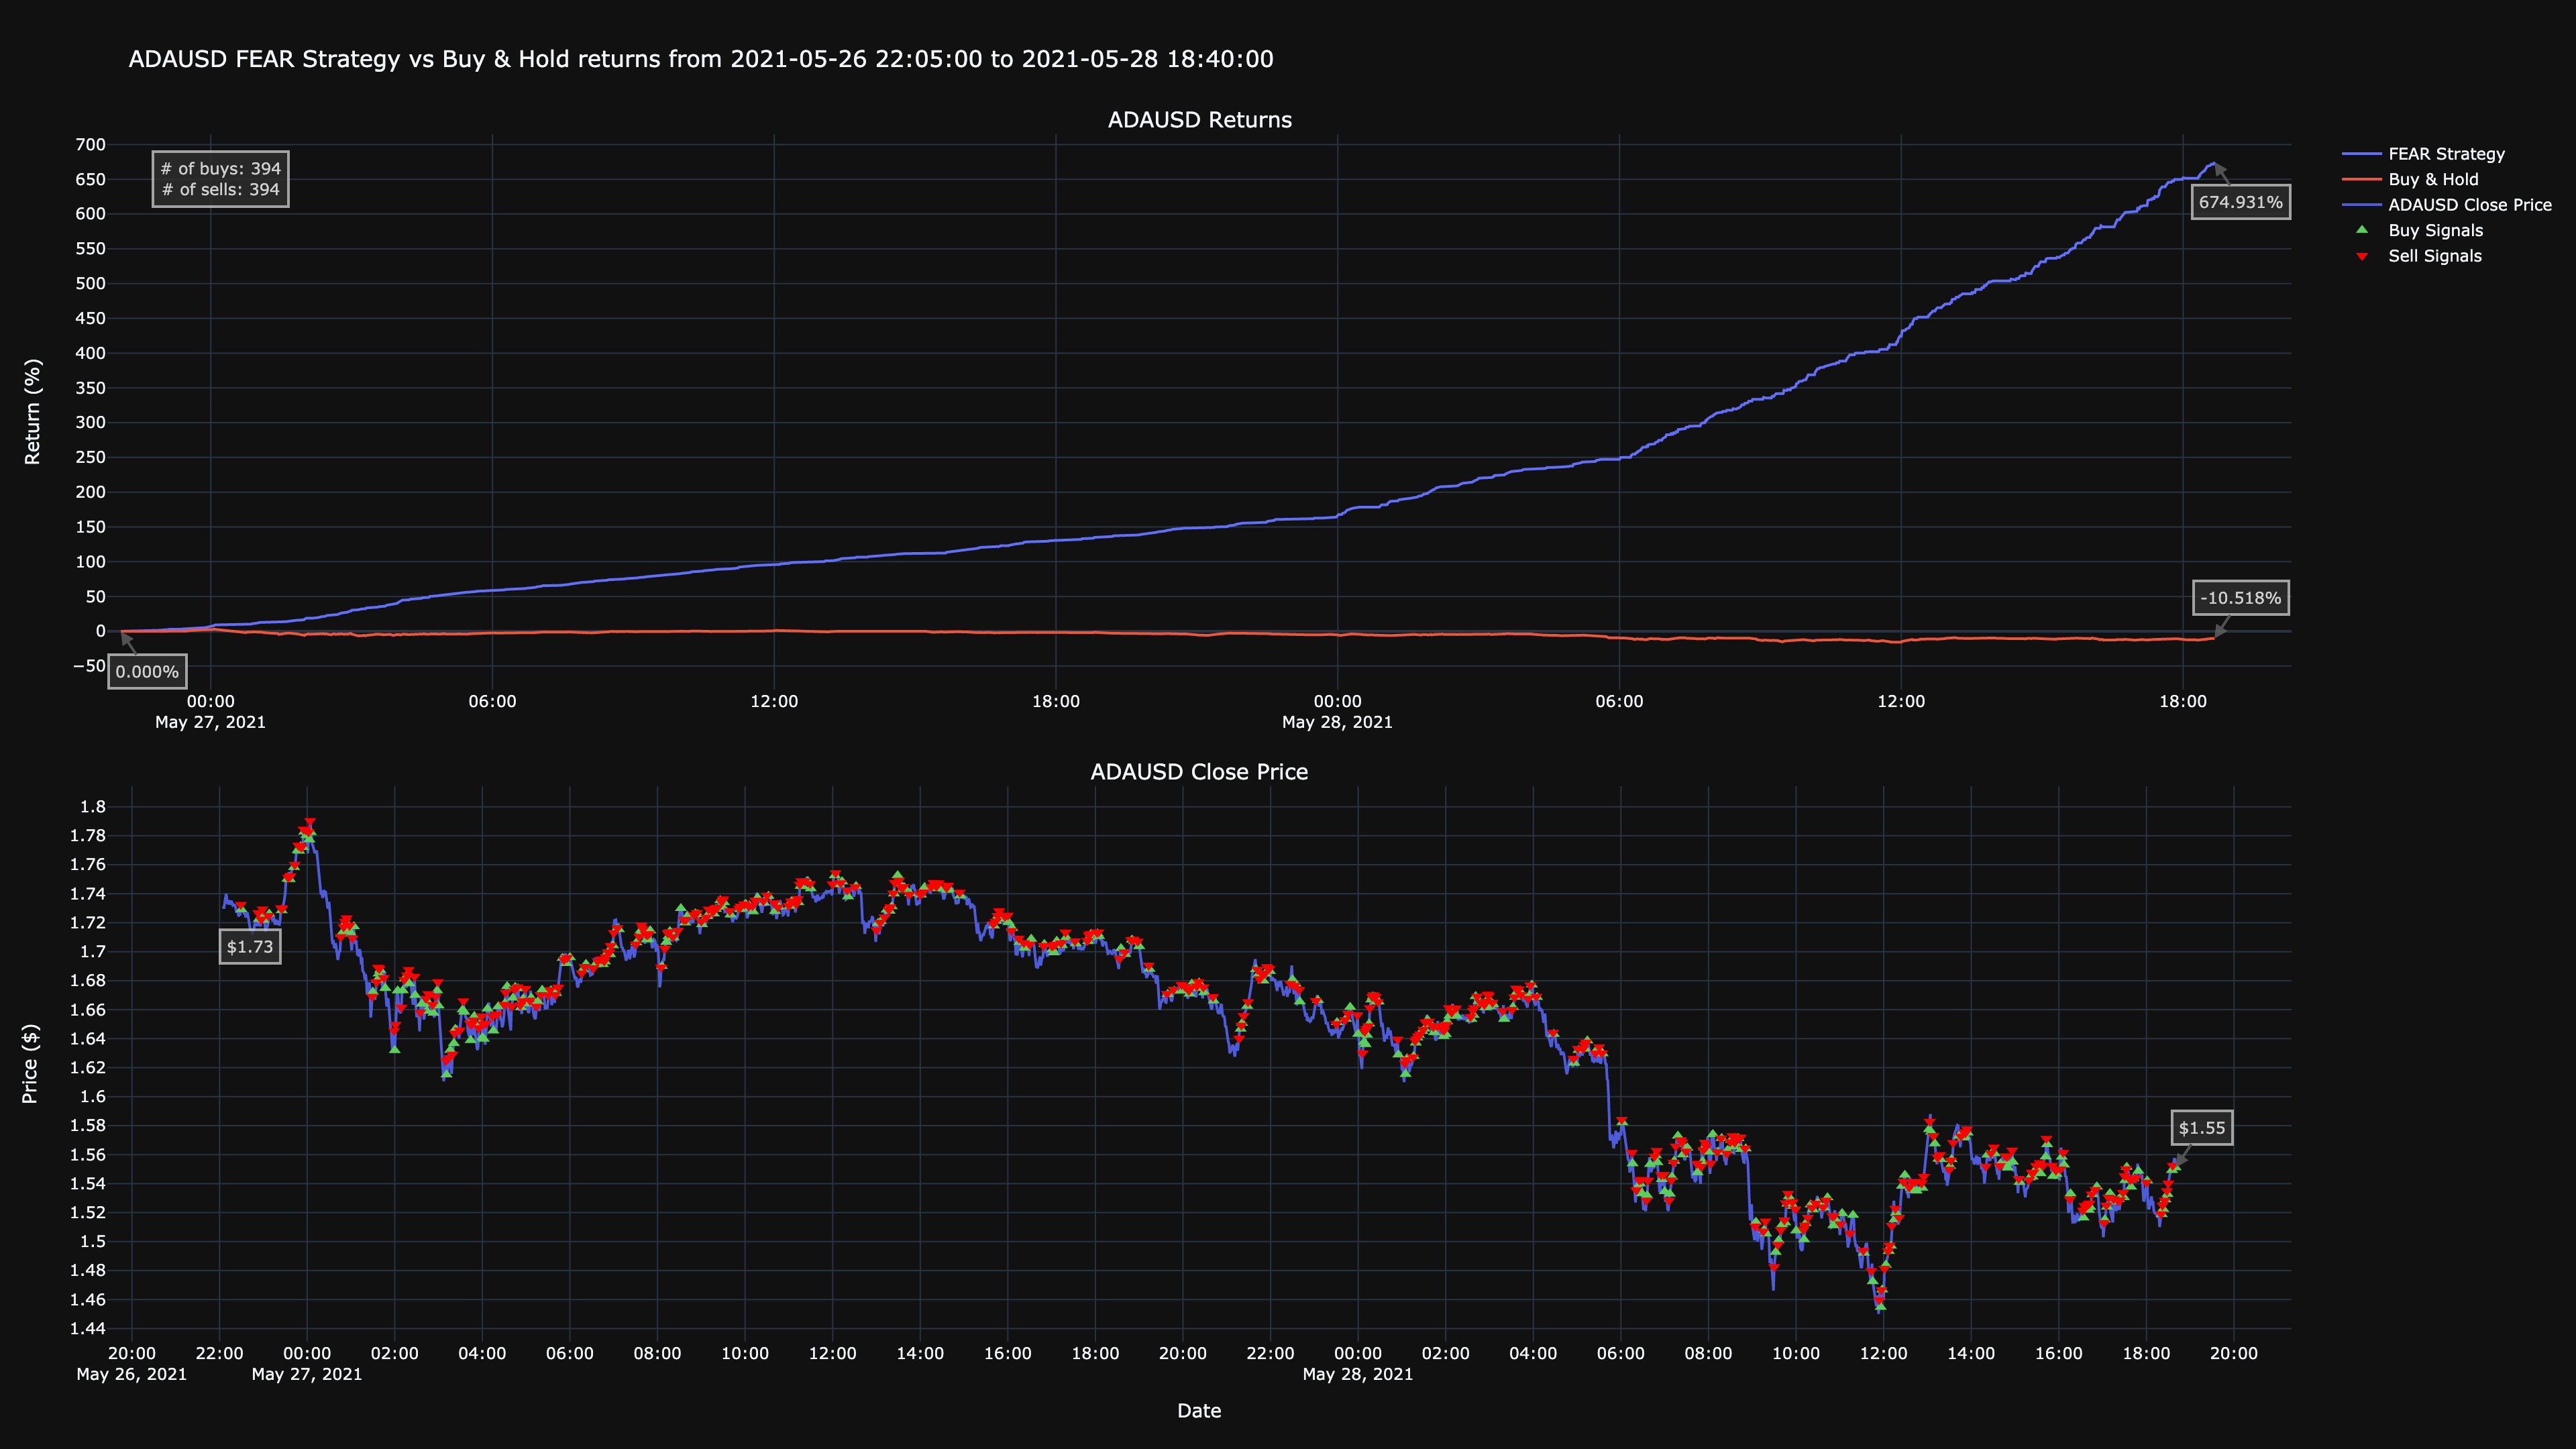

The data file committed next to this chart (first rows):
timestamp, close, return, prediction, strategy, buys, sells, human-return, human-strategy
2021-05-26 22:05:00, 1.731, 0.9989, 0, 1.0, , , -0.1096, 0.0
2021-05-26 22:06:00, 1.73, 0.9979, 0, 1.0, , , -0.2077, 0.0
2021-05-26 22:07:00, 1.734, 1, 0, 1.0, , , 0.04039, 0.0
2021-05-26 22:08:00, 1.736, 1.002, 0, 1.0, , , 0.1788, 0.0
2021-05-26 22:09:00, 1.74, 1.004, 0, 1.0, , , 0.3865, 0.0
2021-05-26 22:10:00, 1.736, 1.002, 0, 1.0, , , 0.1673, 0.0
2021-05-26 22:11:00, 1.733, 0.9998, 0, 1.0, , , -0.02308, 0.0
2021-05-26 22:12:00, 1.733, 1, 0, 1.0, , , 0.005769, 0.0
2021-05-26 22:13:00, 1.736, 1.001, 0, 1.0, , , 0.1327, 0.0
2021-05-26 22:14:00, 1.733, 0.9996, 0, 1.0, , , -0.04039, 0.0
2021-05-26 22:15:00, 1.734, 1, 0, 1.0, , , 0.01154, 0.0
2021-05-26 22:16:00, 1.735, 1.001, 0, 1.0, , , 0.1096, 0.0
2021-05-26 22:17:00, 1.733, 0.9997, 0, 1.0, , , -0.02885, 0.0
2021-05-26 22:18:00, 1.732, 0.9993, 0, 1.0, , , -0.06923, 0.0
2021-05-26 22:19:00, 1.733, 0.9996, 0, 1.0, , , -0.04039, 0.0
2021-05-26 22:20:00, 1.732, 0.9993, 0, 1.0, , , -0.06923, 0.0
2021-05-26 22:21:00, 1.732, 0.9992, 0, 1.0, , , -0.075, 0.0
2021-05-26 22:22:00, 1.73, 0.9984, 0, 1.0, , , -0.1615, 0.0
2021-05-26 22:23:00, 1.727, 0.9963, 0, 1.0, , , -0.3692, 0.0
2021-05-26 22:24:00, 1.729, 0.9975, 0, 1.0, , , -0.2539, 0.0
2021-05-26 22:25:00, 1.728, 0.9971, 0, 1.0, , , -0.2942, 0.0
2021-05-26 22:26:00, 1.724, 0.9948, 0, 1.0, , , -0.5192, 0.0
2021-05-26 22:27:00, 1.726, 0.9958, 0, 1.0, , , -0.4154, 0.0
2021-05-26 22:28:00, 1.725, 0.9952, 0, 1.0, , , -0.4789, 0.0
2021-05-26 22:29:00, 1.732, 0.9995, 1, 1.004, , 1.732, -0.04615, 0.4348
2021-05-26 22:30:00, 1.729, 0.9976, -1, 1.006, 1.729, , -0.2423, 0.6323
2021-05-26 22:31:00, 1.73, 0.9984, 0, 1.006, , , -0.1615, 0.6323
2021-05-26 22:32:00, 1.728, 0.9967, 0, 1.006, , , -0.3289, 0.6323
2021-05-26 22:33:00, 1.726, 0.9959, 0, 1.006, , , -0.4096, 0.6323
2021-05-26 22:34:00, 1.726, 0.9958, 0, 1.006, , , -0.4154, 0.6323
2021-05-26 22:35:00, 1.726, 0.9957, 0, 1.006, , , -0.4269, 0.6323
2021-05-26 22:36:00, 1.724, 0.9944, 0, 1.006, , , -0.5596, 0.6323
2021-05-26 22:37:00, 1.726, 0.996, 0, 1.006, , , -0.4039, 0.6323
2021-05-26 22:38:00, 1.727, 0.9964, 0, 1.006, , , -0.3635, 0.6323
2021-05-26 22:39:00, 1.725, 0.995, 0, 1.006, , , -0.5019, 0.6323
2021-05-26 22:40:00, 1.72, 0.992, 0, 1.006, , , -0.7962, 0.6323
2021-05-26 22:41:00, 1.718, 0.9909, 0, 1.006, , , -0.9116, 0.6323
2021-05-26 22:42:00, 1.716, 0.9897, 0, 1.006, , , -1.027, 0.6323
2021-05-26 22:43:00, 1.715, 0.9894, 0, 1.006, , , -1.056, 0.6323
2021-05-26 22:44:00, 1.714, 0.9889, 0, 1.006, , , -1.108, 0.6323
2021-05-26 22:45:00, 1.712, 0.9877, 0, 1.006, , , -1.229, 0.6323
2021-05-26 22:46:00, 1.713, 0.9885, 0, 1.006, , , -1.154, 0.6323
2021-05-26 22:47:00, 1.717, 0.9907, 0, 1.006, , , -0.9289, 0.6323
2021-05-26 22:48:00, 1.718, 0.9913, 0, 1.006, , , -0.8654, 0.6323
2021-05-26 22:49:00, 1.721, 0.993, 0, 1.006, , , -0.7039, 0.6323
2021-05-26 22:50:00, 1.718, 0.9912, 0, 1.006, , , -0.8827, 0.6323
2021-05-26 22:51:00, 1.719, 0.9917, 0, 1.006, , , -0.8308, 0.6323
2021-05-26 22:52:00, 1.718, 0.991, 0, 1.006, , , -0.9, 0.6323
2021-05-26 22:53:00, 1.727, 0.9962, 1, 1.012, , 1.727, -0.375, 1.165
2021-05-26 22:54:00, 1.723, 0.9938, -1, 1.014, 1.723, , -0.6173, 1.412
2021-05-26 22:55:00, 1.718, 0.9909, 0, 1.014, , , -0.9058, 1.412
2021-05-26 22:56:00, 1.717, 0.9908, 0, 1.014, , , -0.9173, 1.412
2021-05-26 22:57:00, 1.722, 0.9937, 1, 1.017, , 1.722, -0.6346, 1.701
2021-05-26 22:58:00, 1.723, 0.9942, -1, 1.016, 1.723, , -0.5827, 1.648
2021-05-26 22:59:00, 1.729, 0.9977, 1, 1.02, , 1.729, -0.225, 2.014
2021-05-26 23:00:00, 1.722, 0.9933, -1, 1.025, 1.722, , -0.6692, 2.47
2021-05-26 23:01:00, 1.724, 0.9945, 0, 1.025, , , -0.5539, 2.47
2021-05-26 23:02:00, 1.719, 0.9919, 0, 1.025, , , -0.8077, 2.47
2021-05-26 23:03:00, 1.713, 0.9884, 0, 1.025, , , -1.16, 2.47
2021-05-26 23:04:00, 1.718, 0.9912, 0, 1.025, , , -0.8769, 2.47
... 2,616 more rows
